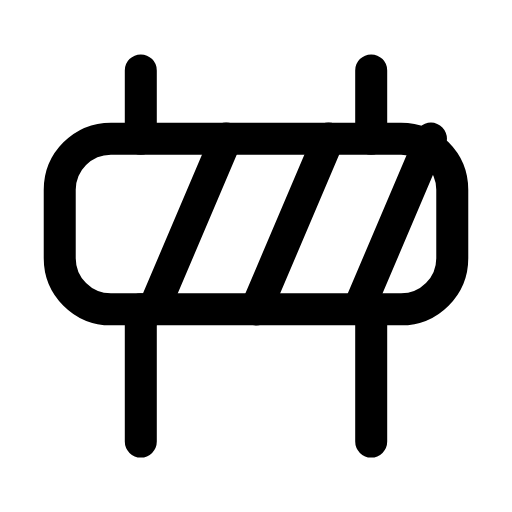
t = 0.00 s
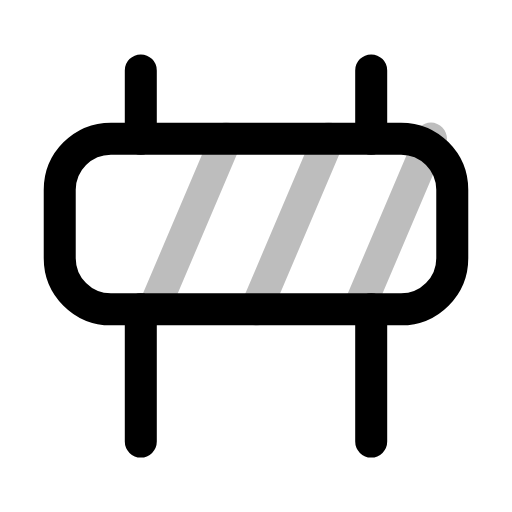
t = 0.25 s
t = 0.52 s: frame unchanged from t = 0.00 s, image omitted
t = 0.73 s: frame unchanged from t = 0.00 s, image omitted
t = 1.00 s: frame unchanged from t = 0.00 s, image omitted
t = 1.24 s: frame unchanged from t = 0.00 s, image omitted

The animated SVG that drew these frames (rendered in a browser with its animation timeline set to each time). Animation: 1 SMIL element (animate=1); one cycle of 1.50 s, repeats indefinitely.

<svg xmlns="http://www.w3.org/2000/svg" width="24" height="24" viewBox="0 0 24 24" fill="none"><rect stroke="currentColor" stroke-width="1.5" stroke-linecap="round" stroke-linejoin="round" fill="none" x="2.8" y="6.5" width="18.4" height="8" rx="2.4"></rect><path stroke="currentColor" stroke-width="1.5" stroke-linecap="round" stroke-linejoin="round" fill="none" d="M7.2 14.5L10.6 6.5M12 14.5L15.4 6.5M16.8 14.5L20.2 6.5"><animate attributeName="opacity" values="1;1;0.25;1;1;1;1;0.25;1;1;1" keyTimes="0;0.1125;0.1665;0.2475;0.45;0.6;0.735;0.789;0.825;0.9;1" dur="1.5s" repeatCount="indefinite" calcMode="spline" keySplines="0.16 1 0.3 1;0.16 1 0.3 1;0.16 1 0.3 1;0.16 1 0.3 1;0.16 1 0.3 1;0.16 1 0.3 1;0.16 1 0.3 1;0.16 1 0.3 1;0.16 1 0.3 1;0.16 1 0.3 1"/></path><path stroke="currentColor" stroke-width="1.5" stroke-linecap="round" stroke-linejoin="round" fill="none" d="M6.6 3.3L6.6 6.5M6.6 14.5L6.6 20.7M17.4 3.3L17.4 6.5M17.4 14.5L17.4 20.7"></path></svg>
